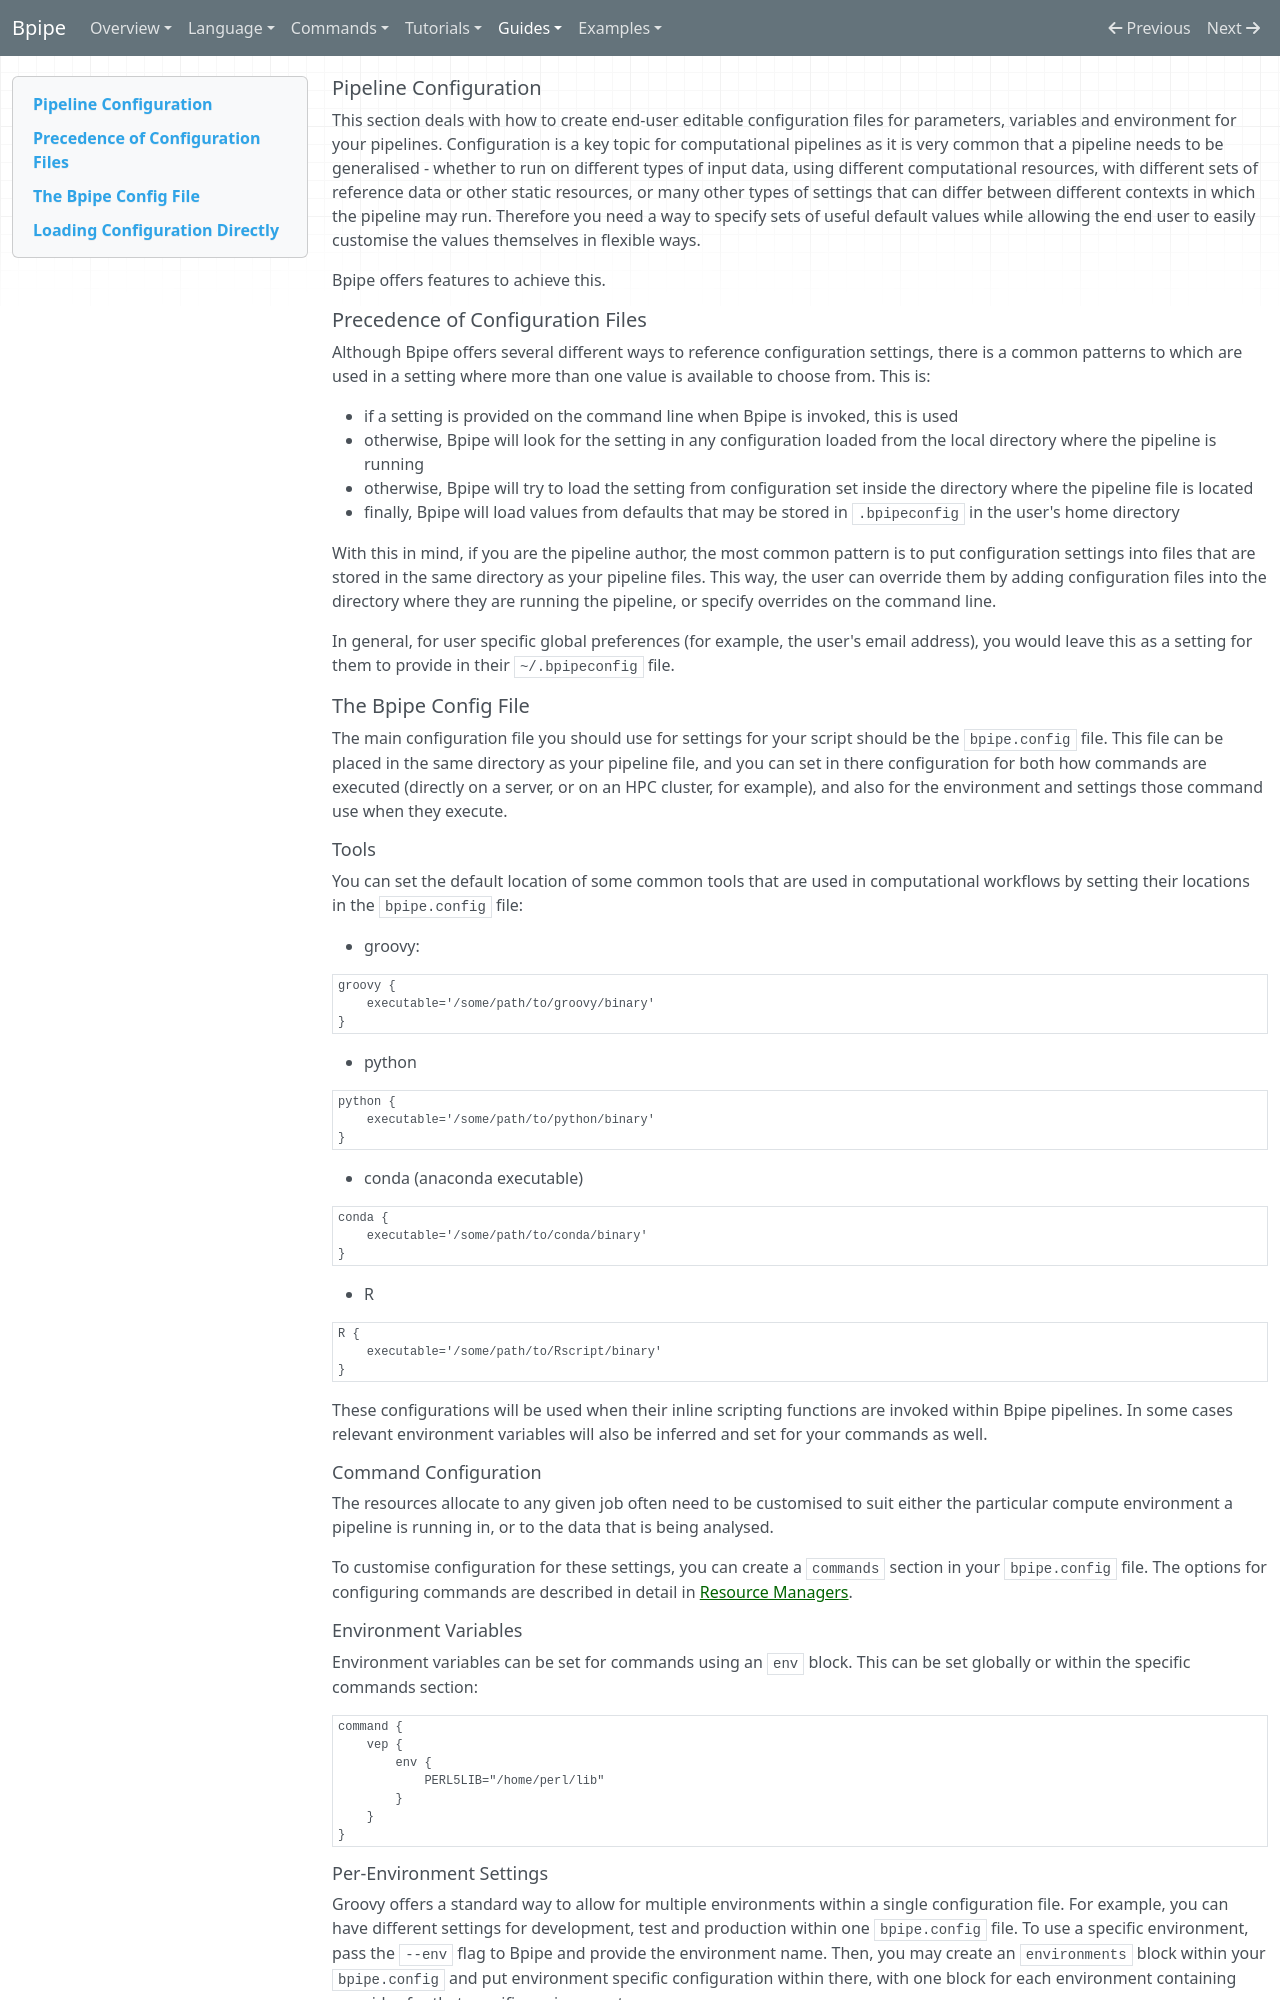

repository: ssadedin/bpipe · page: Guides/Configuration/index.html · generator: mkdocs

[comment]: <> ( vim: ts=20 expandtab tw=100 spell nocindent nosmartindent filetype=Markdown)

## Pipeline Configuration

This section deals with how to create end-user editable configuration files for parameters, variables
and environment for your pipelines. Configuration is a key topic for computational
pipelines as it is very common that a pipeline needs to be generalised - whether to run
on different types of input data, using different computational resources, with different
sets of reference data or other static resources, or many other types of settings that
can differ between different contexts in which the pipeline may run. Therefore you
need a way to specify sets of useful default values while allowing the end user to 
easily customise the values themselves in flexible ways.

Bpipe offers features to achieve this.

## Precedence of Configuration Files

Although Bpipe offers several different ways to reference configuration settings, there is
a common patterns to which are used in a setting where more than one value is available to 
choose from. This is:

- if a setting is provided on the command line when Bpipe is invoked, this is used
- otherwise, Bpipe will look for the setting in any configuration loaded from the local 
  directory where the pipeline is running
- otherwise, Bpipe will try to load the setting from configuration set inside the directory
  where the pipeline file is located
- finally, Bpipe will load values from defaults that may be stored in `.bpipeconfig` in the user's
  home directory

With this in mind, if you are the pipeline author, the most common pattern is to put configuration
settings into files that are stored in the same directory as your pipeline files. This way, the user
can override them by adding configuration files into the directory where they are running the pipeline,
or specify overrides on the command line.

In general, for user specific global preferences (for example, the user's email address), you would
leave this as a setting for them to provide in their `~/.bpipeconfig` file.

## The Bpipe Config File

The main configuration file you should use for settings for your script should be the `bpipe.config` file.
This file can be placed in the same directory as your pipeline file, and you can set in there
configuration for both how commands are executed (directly on a server, or on an HPC cluster, for example), and
also for the environment and settings those command use when they execute.

### Tools

You can set the default location of some common tools that are used in computational workflows by setting 
their locations in the `bpipe.config` file:

- groovy:

```
groovy {
    executable='/some/path/to/groovy/binary'
}
```

- python
```
python {
    executable='/some/path/to/python/binary'
}
```

- conda (anaconda executable)
```
conda {
    executable='/some/path/to/conda/binary'
}
```


- R
```
R {
    executable='/some/path/to/Rscript/binary'
}
```

These configurations will be used when their inline scripting functions are invoked within 
Bpipe pipelines. In some cases relevant environment variables will also be inferred and set
for your commands as well.

### Command Configuration

The resources allocate to any given job often need to be customised to suit either the 
particular compute environment a pipeline is running in, or to the data that is being 
analysed.

To customise configuration for these settings, you can create a `commands` section in your
`bpipe.config` file. The options for configuring commands are described in detail in [Resource Managers](ResourceManagers.md).

### Environment Variables

Environment variables can be set for commands using an `env` block. This can be set globally or within 
the specific commands section:

```groovy
command {
    vep {
        env {
            PERL5LIB="/home/perl/lib"
        }
    }
}
```
